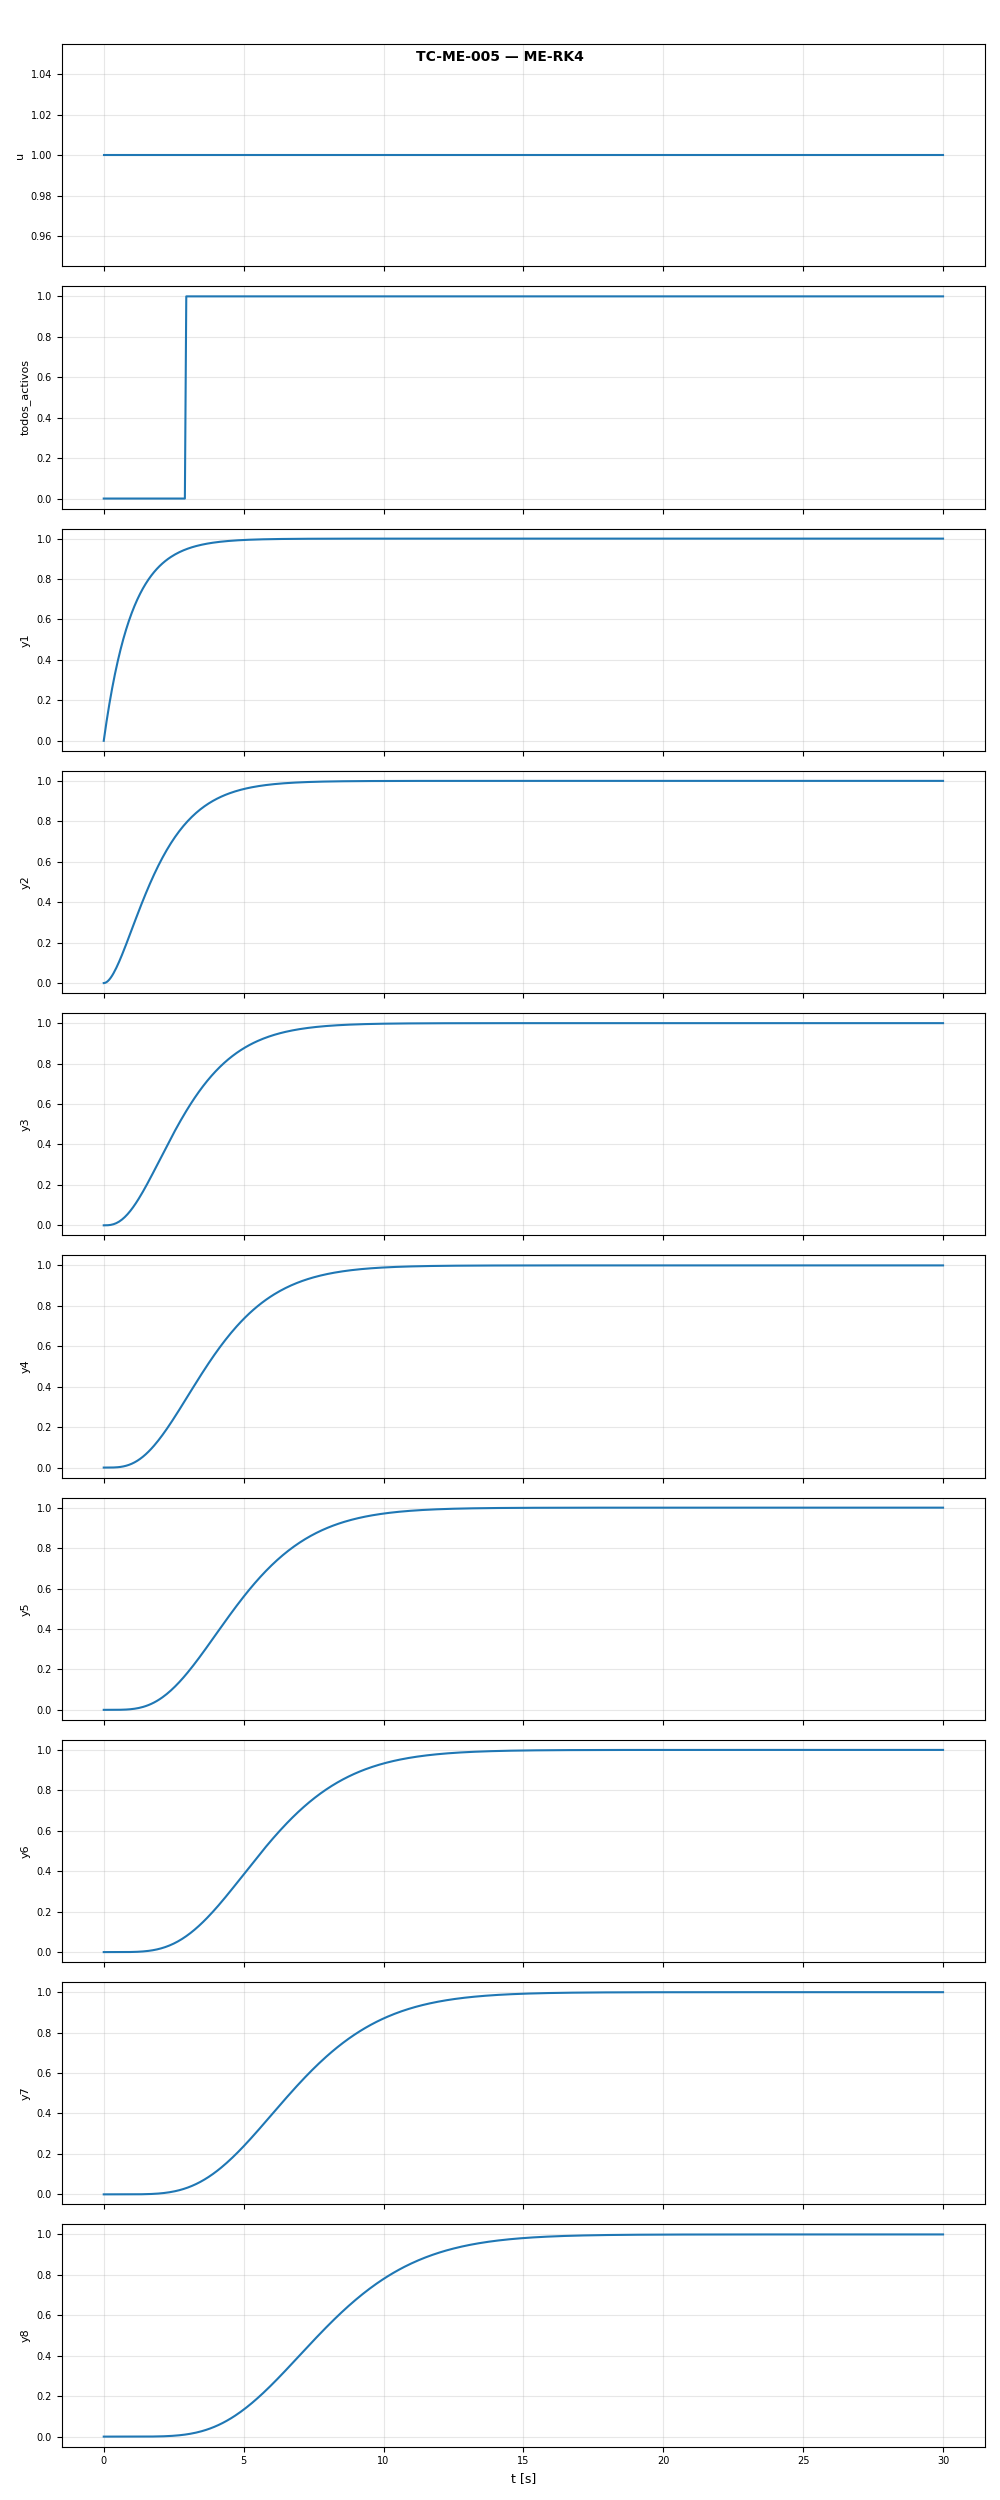

Data behind this chart, as committed beside it:
t, u, todos_activos, y1, y2, y3, y4, y5, y6, y7, y8
0.0, 1.0, 0.0, 0.0, 0.0, 0.0, 0.0, 0.0, 0.0, 0.0, 0.0
0.05, 1.0, 0.0, 0.04877, 0.001209, 2.005208333e-05, 2.604166667e-07, 0.0, 0.0, 0.0, 0.0
0.1, 1.0, 0.0, 0.09516, 0.004679, 0.0001546, 3.864802721e-06, 7.286003961e-08, 1.021389431e-09, 1.037597656e-11, 6.781684028e-14
0.15, 1.0, 0.0, 0.1393, 0.01019, 0.0005028, 1.873779068e-05, 5.543650814e-07, 1.331113147e-08, 2.618415892e-10, 4.220982481e-12
0.2, 1.0, 0.0, 0.1813, 0.01752, 0.001148, 5.686780304e-05, 2.254282367e-06, 7.391303347e-08, 2.043138656e-09, 4.814789974e-11
0.25, 1.0, 0.0, 0.2212, 0.0265, 0.002161, 0.0001334, 6.608631963e-06, 2.724373079e-07, 9.563967706e-09, 2.902868984e-10
0.3, 1.0, 0.0, 0.2592, 0.03694, 0.003599, 0.0002658, 1.578316012e-05, 7.817663891e-07, 3.311619612e-08, 1.220486006e-09
0.35, 1.0, 0.0, 0.2953, 0.04867, 0.005509, 0.0004734, 3.273573354e-05, 1.891270079e-06, 9.364902886e-08, 4.047190703e-09
0.4, 1.0, 0.0, 0.3297, 0.06155, 0.007926, 0.0007763, 6.12444612e-05, 4.040575074e-06, 2.28761709e-07, 1.132390064e-08
0.45, 1.0, 0.0, 0.3624, 0.07544, 0.01088, 0.001195, 0.0001059, 7.852340697e-06, 5.000320493e-07, 2.787065102e-08
0.5, 1.0, 0.0, 0.3935, 0.0902, 0.01439, 0.001752, 0.0001721, 1.416284164e-05, 1.001536378e-06, 6.203794451e-08
0.55, 1.0, 0.0, 0.4231, 0.1057, 0.01846, 0.002466, 0.000266, 2.404945635e-05, 1.869372555e-06, 1.273500534e-07
0.6, 1.0, 0.0, 0.4512, 0.1219, 0.02312, 0.003358, 0.0003945, 3.885441244e-05, 3.291969337e-06, 2.445528708e-07
0.65, 1.0, 0.0, 0.478, 0.1386, 0.02834, 0.004448, 0.000565, 6.02043535e-05, 5.52094968e-06, 4.440792582e-07
0.7, 1.0, 0.0, 0.5034, 0.1558, 0.03414, 0.005753, 0.0007855, 9.002546969e-05, 8.882310178e-06, 7.689327031e-07
0.75, 1.0, 0.0, 0.5276, 0.1734, 0.04051, 0.007292, 0.001065, 0.0001306, 1.378768162e-05, 1.277978499e-06
0.8, 1.0, 0.0, 0.5507, 0.1912, 0.04742, 0.00908, 0.001411, 0.0001843, 2.074544479e-05, 2.049620927e-06
0.85, 1.0, 0.0, 0.5726, 0.2093, 0.05488, 0.01113, 0.001835, 0.0002543, 3.037148969e-05, 3.185835285e-06
0.9, 1.0, 0.0, 0.5934, 0.2275, 0.06286, 0.01346, 0.002344, 0.0003435, 4.339942394e-05, 4.816515205e-06
0.95, 1.0, 0.0, 0.6133, 0.2459, 0.07134, 0.01607, 0.002949, 0.0004555, 6.06900562e-05, 7.104088664e-06
1.0, 1.0, 0.0, 0.6321, 0.2642, 0.0803, 0.01899, 0.00366, 0.0005942, 8.3240002e-05, 1.024835037e-05
1.05, 1.0, 0.0, 0.6501, 0.2826, 0.08972, 0.02221, 0.004485, 0.0007635, 0.0001122, 1.449145391e-05
1.1, 1.0, 0.0, 0.6671, 0.301, 0.09958, 0.02574, 0.005435, 0.0009679, 0.0001488, 2.012300394e-05
1.15, 1.0, 0.0, 0.6834, 0.3192, 0.1099, 0.02959, 0.006519, 0.001212, 0.0001946, 2.748518704e-05
1.2, 1.0, 0.0, 0.6988, 0.3374, 0.1205, 0.03377, 0.007746, 0.0015, 0.0002511, 3.697787913e-05
1.25, 1.0, 0.0, 0.7135, 0.3554, 0.1315, 0.03827, 0.009124, 0.001838, 0.0003201, 4.90636679e-05
1.3, 1.0, 0.0, 0.7275, 0.3732, 0.1429, 0.0431, 0.01066, 0.002231, 0.0004036, 6.427272991e-05
1.35, 1.0, 0.0, 0.7408, 0.3908, 0.1546, 0.04825, 0.01237, 0.002683, 0.0005036, 8.320750463e-05
1.4, 1.0, 0.0, 0.7534, 0.4082, 0.1665, 0.05373, 0.01425, 0.003201, 0.0006223, 0.0001065
1.45, 1.0, 0.0, 0.7654, 0.4253, 0.1787, 0.05952, 0.01632, 0.00379, 0.0007623, 0.0001351
1.5, 1.0, 0.0, 0.7769, 0.4422, 0.1912, 0.06564, 0.01858, 0.004456, 0.000926, 0.0001696
1.55, 1.0, 0.0, 0.7878, 0.4588, 0.2038, 0.07207, 0.02103, 0.005204, 0.001116, 0.000211
1.6, 1.0, 0.0, 0.7981, 0.4751, 0.2166, 0.07881, 0.02368, 0.00604, 0.001336, 0.0002604
1.65, 1.0, 0.0, 0.808, 0.4911, 0.2296, 0.08585, 0.02654, 0.00697, 0.001588, 0.0003189
1.7, 1.0, 0.0, 0.8173, 0.5068, 0.2428, 0.09319, 0.02961, 0.007999, 0.001875, 0.0003877
1.75, 1.0, 0.0, 0.8262, 0.5221, 0.256, 0.1008, 0.0329, 0.009134, 0.002201, 0.0004681
1.8, 1.0, 0.0, 0.8347, 0.5372, 0.2694, 0.1087, 0.03641, 0.01038, 0.002569, 0.0005615
1.85, 1.0, 0.0, 0.8428, 0.5519, 0.2828, 0.1169, 0.04013, 0.01174, 0.002983, 0.0006694
1.9, 1.0, 0.0, 0.8504, 0.5663, 0.2963, 0.1253, 0.04408, 0.01322, 0.003446, 0.0007935
1.95, 1.0, 0.0, 0.8577, 0.5803, 0.3098, 0.134, 0.04825, 0.01483, 0.003962, 0.0009353
2.0, 1.0, 0.0, 0.8647, 0.594, 0.3233, 0.1429, 0.05265, 0.01656, 0.004534, 0.001097
2.05, 1.0, 0.0, 0.8713, 0.6074, 0.3369, 0.152, 0.05728, 0.01844, 0.005166, 0.00128
2.1, 1.0, 0.0, 0.8775, 0.6204, 0.3504, 0.1614, 0.06213, 0.02045, 0.005862, 0.001486
2.15, 1.0, 0.0, 0.8835, 0.6331, 0.3639, 0.1709, 0.0672, 0.02261, 0.006626, 0.001718
2.2, 1.0, 0.0, 0.8892, 0.6454, 0.3773, 0.1806, 0.0725, 0.02491, 0.007461, 0.001978
2.25, 1.0, 0.0, 0.8946, 0.6575, 0.3907, 0.1906, 0.07801, 0.02737, 0.008372, 0.002267
2.3, 1.0, 0.0, 0.8997, 0.6691, 0.404, 0.2007, 0.08375, 0.02998, 0.009362, 0.002589
2.35, 1.0, 0.0, 0.9046, 0.6805, 0.4172, 0.2109, 0.0897, 0.03274, 0.01043, 0.002945
2.4, 1.0, 0.0, 0.9093, 0.6916, 0.4303, 0.2213, 0.09587, 0.03567, 0.01159, 0.003339
2.45, 1.0, 0.0, 0.9137, 0.7023, 0.4433, 0.2318, 0.1022, 0.03876, 0.01284, 0.003772
2.5, 1.0, 0.0, 0.9179, 0.7127, 0.4562, 0.2424, 0.1088, 0.04202, 0.01419, 0.004247
2.55, 1.0, 0.0, 0.9219, 0.7228, 0.4689, 0.2532, 0.1156, 0.04544, 0.01563, 0.004767
2.6, 1.0, 0.0, 0.9257, 0.7326, 0.4816, 0.264, 0.1226, 0.04904, 0.01717, 0.005334
2.65, 1.0, 0.0, 0.9293, 0.7421, 0.494, 0.2749, 0.1297, 0.0528, 0.01882, 0.005951
2.7, 1.0, 0.0, 0.9328, 0.7513, 0.5064, 0.2859, 0.1371, 0.05673, 0.02057, 0.006621
2.75, 1.0, 0.0, 0.9361, 0.7603, 0.5185, 0.297, 0.1446, 0.06084, 0.02243, 0.007347
2.8, 1.0, 0.0, 0.9392, 0.7689, 0.5305, 0.3081, 0.1523, 0.06511, 0.02441, 0.008131
2.85, 1.0, 0.0, 0.9422, 0.7773, 0.5424, 0.3192, 0.1602, 0.06956, 0.0265, 0.008976
2.9, 1.0, 0.0, 0.945, 0.7854, 0.554, 0.3304, 0.1682, 0.07417, 0.02872, 0.009885
2.95, 1.0, 1.0, 0.9477, 0.7933, 0.5655, 0.3416, 0.1764, 0.07896, 0.03105, 0.01086
... 541 more rows
